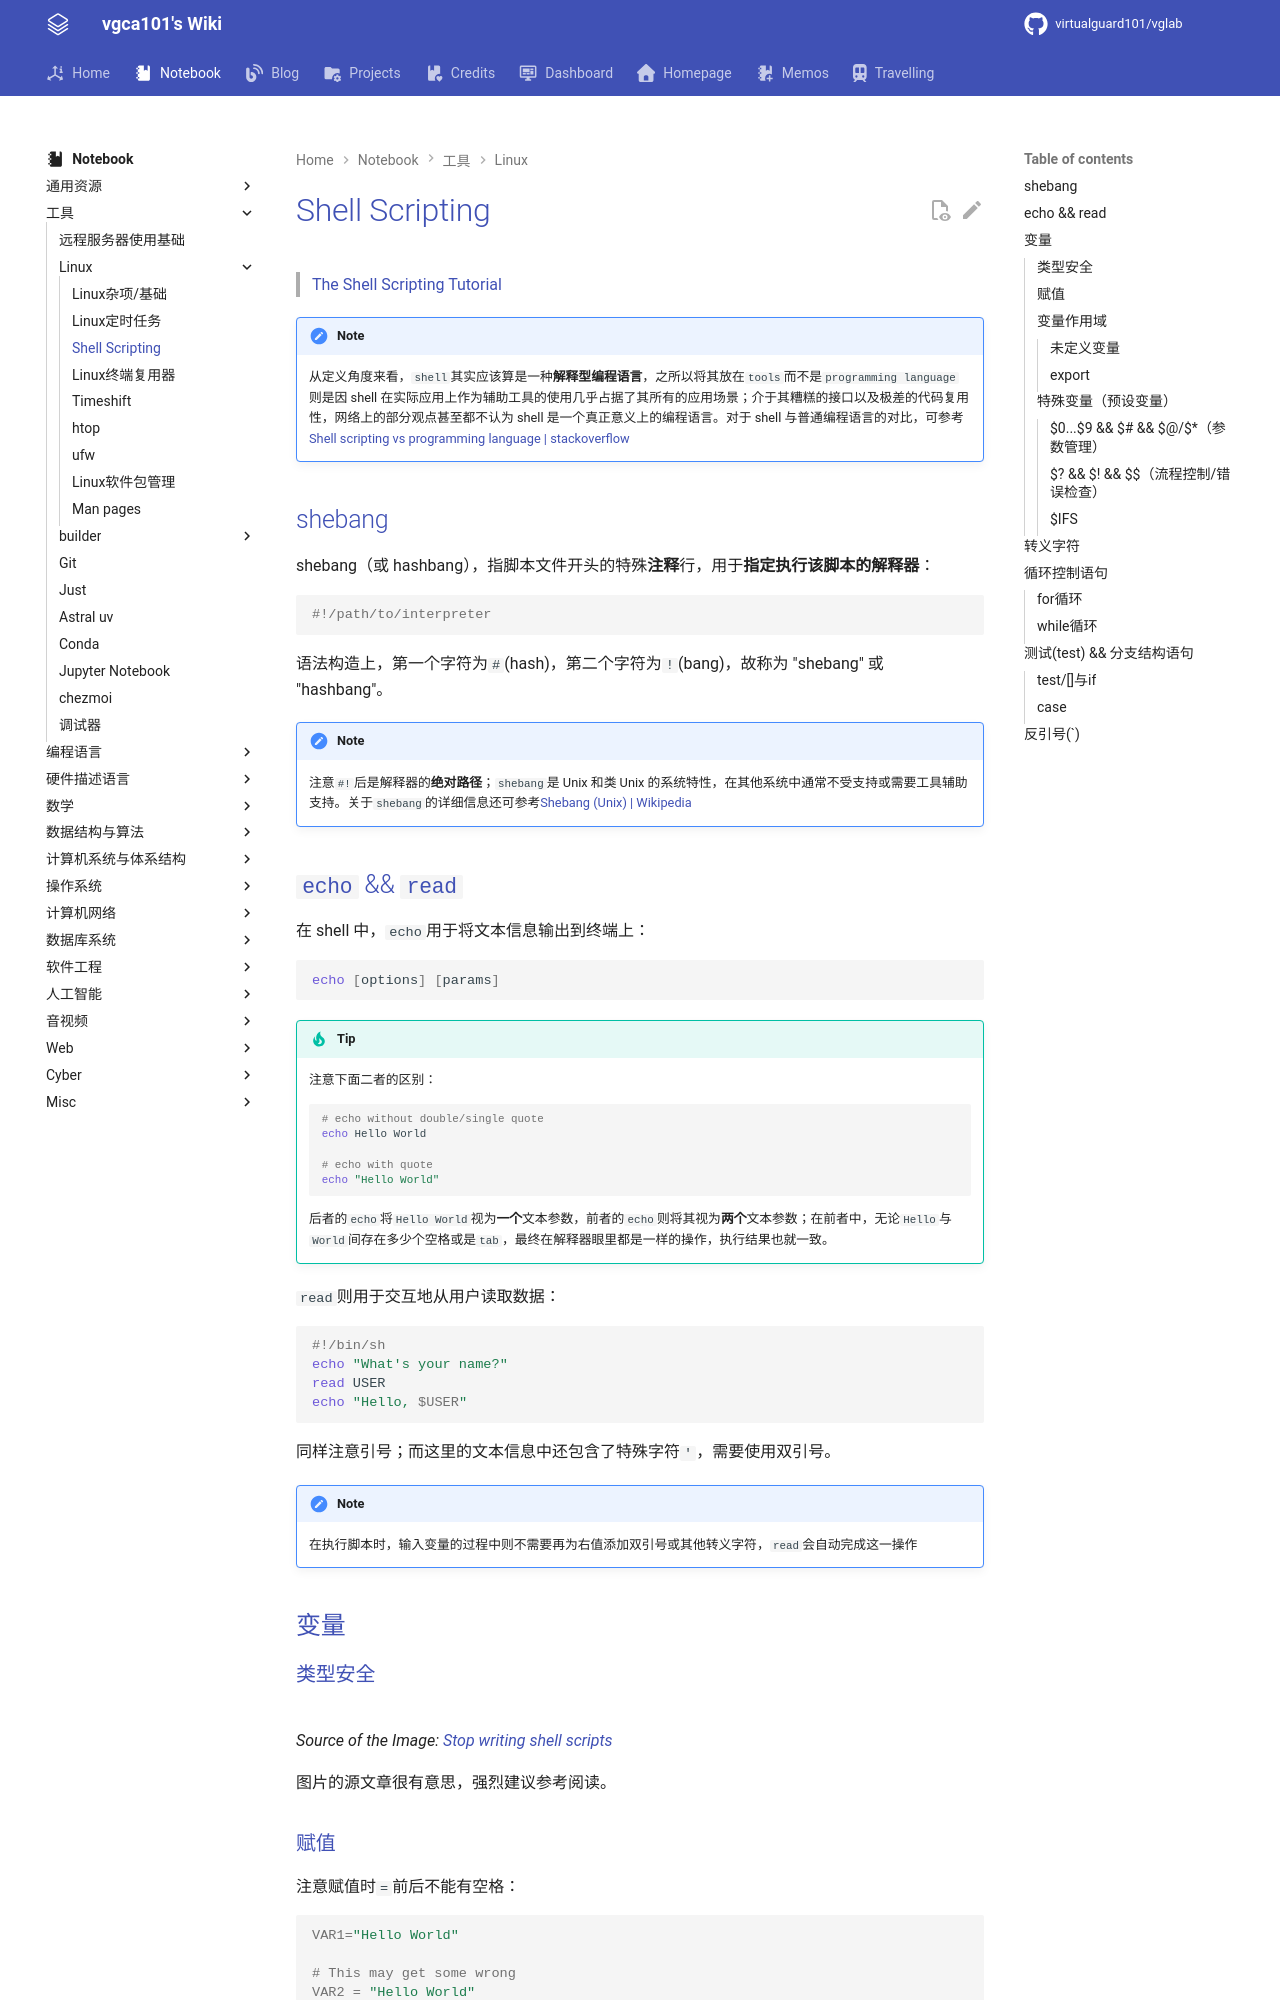

repository: virtualguard101/wiki · page: note/tools/Shell Scripting/index.html · generator: mkdocs

---
date: 2025-06-22 14:00:00
title: Shell Scripting
permalink: 
publish: true
tags:
  - 工具
  - Linux
  - 杂项学习
---

# Shell Scripting

>[The Shell Scripting Tutorial](https://www.shellscript.sh/)

!!! note
    从定义角度来看，`shell`其实应该算是一种**解释型编程语言**，之所以将其放在`tools`而不是`programming language`则是因 shell 在实际应用上作为辅助工具的使用几乎占据了其所有的应用场景；介于其糟糕的接口以及极差的代码复用性，网络上的部分观点甚至都不认为 shell 是一个真正意义上的编程语言。对于 shell 与普通编程语言的对比，可参考[Shell scripting vs programming language | stackoverflow](https://stackoverflow.com/questions/4955686/shell-scripting-vs-programming-language)

## shebang

shebang（或 hashbang），指脚本文件开头的特殊**注释**行，用于**指定执行该脚本的解释器**：
```sh
#!/path/to/interpreter
```
语法构造上，第一个字符为`#`(hash)，第二个字符为`!`(bang)，故称为 "shebang" 或 "hashbang"。

!!! note
    注意`#!`后是解释器的**绝对路径**；`shebang`是 Unix 和类 Unix 的系统特性，在其他系统中通常不受支持或需要工具辅助支持。关于`shebang`的详细信息还可参考[Shebang (Unix) | Wikipedia](https://en.wikipedia.org/wiki/Shebang_(Unix))


## `echo` && `read`

在 shell 中，`echo`用于将文本信息输出到终端上：
```sh
echo [options] [params]
```

!!! tip
    注意下面二者的区别：
    ```sh
    # echo without double/single quote
    echo Hello World

    # echo with quote
    echo "Hello World"
    ```
    后者的`echo`将`Hello World`视为**一个**文本参数，前者的`echo`则将其视为**两个**文本参数；在前者中，无论`Hello`与`World`间存在多少个空格或是`tab`，最终在解释器眼里都是一样的操作，执行结果也就一致。

`read`则用于交互地从用户读取数据：
```sh
#!/bin/sh
echo "What's your name?"
read USER
echo "Hello, $USER"
```
同样注意引号；而这里的文本信息中还包含了特殊字符`'`，需要使用双引号。

!!! note
    在执行脚本时，输入变量的过程中则不需要再为右值添加双引号或其他转义字符，`read`会自动完成这一操作

## 变量

### 类型安全

![](https://samgrayson.me/raw-binary/stop-writing-shell-scripts//moneyball.png)

*Source of the Image: [Stop writing shell scripts](https://samgrayson.me/essays/stop-writing-shell-scripts/)*

图片的源文章很有意思，强烈建议参考阅读。
